Run: headless pygame with SDL's dummy video driver; simulated clock (each Clock.tick advances the game by its frame time, no real sleeping); random seed 0; keys injected as events and as key.get_pressed() state; no mouse input.
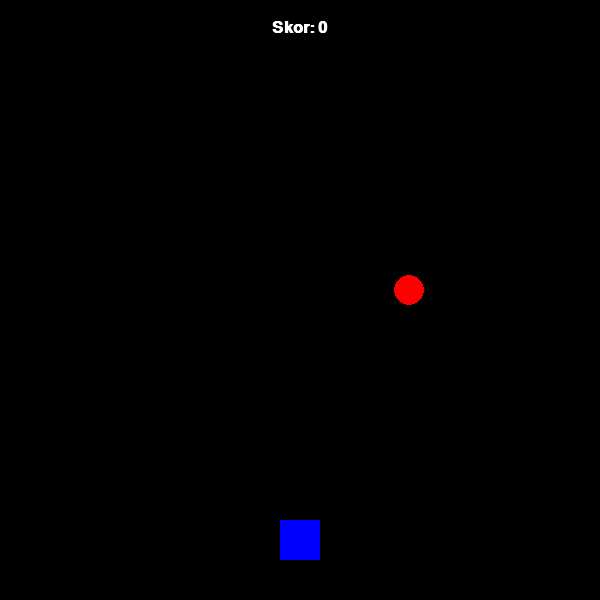
Frame 1 of 4 · flips 1–60 · no input
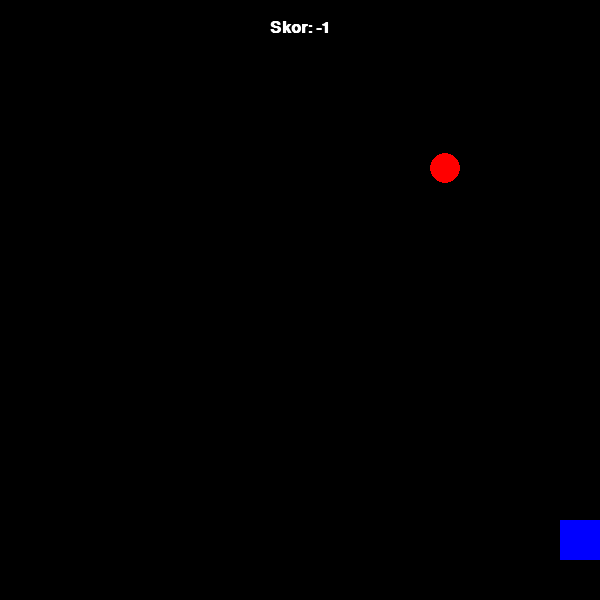
Frame 2 of 4 · flips 61–180 · tapped SPACE, RETURN · held RIGHT (→), D
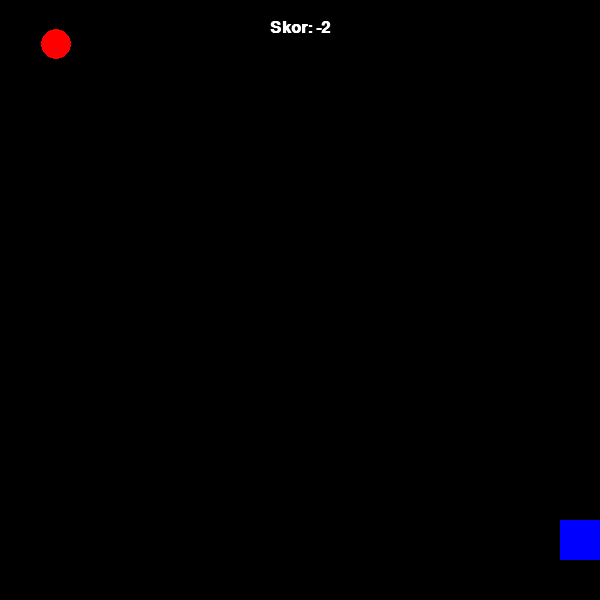
Frame 3 of 4 · flips 181–300 · held DOWN (↓), S
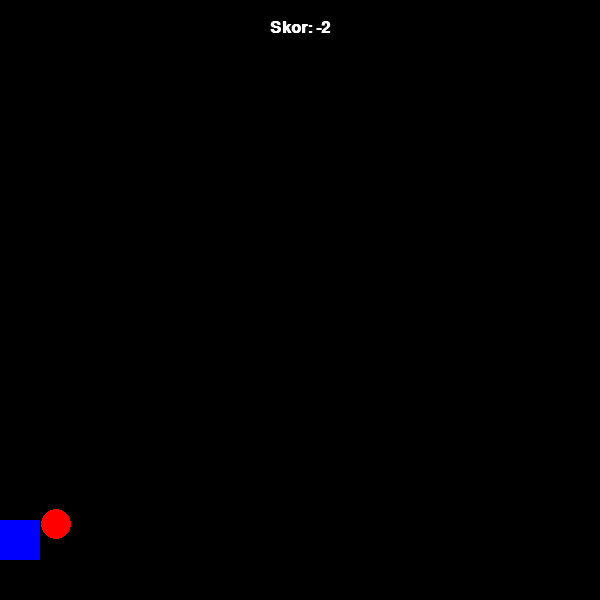
Frame 4 of 4 · flips 301–420 · held LEFT (←), A, UP (↑), W

The pygame program that drew these frames:

import pygame
import random
import sys

pygame.init()

GENISLIK, YUKSEKLIK = 600, 600
pencere = pygame.display.set_mode((GENISLIK, YUKSEKLIK))
pygame.display.set_caption("Kaçış Oyunu")
saat = pygame.time.Clock()

SIYAH = (0, 0, 0)
MAVI = (0, 0, 255)
KIRMIZI = (255, 0, 0)
BEYAZ = (255, 255, 255)

oyuncu_boyut = 40
oyuncu_x = GENISLIK // 2 - oyuncu_boyut // 2
oyuncu_y = YUKSEKLIK - 80
oyuncu_hiz = 8

yem_yaricap = 15
yem_x = random.randint(yem_yaricap, GENISLIK - yem_yaricap)
yem_y = 50
yem_hizi = 4

skor = 0
font = pygame.font.SysFont("Courier", 24, bold=True)

while True:
    pencere.fill(SIYAH)
    
    for etkinlik in pygame.event.get():
        if etkinlik.type == pygame.QUIT:
            pygame.quit()
            sys.exit()

    tuslar = pygame.key.get_pressed()
    if tuslar[pygame.K_LEFT] and oyuncu_x > 0:
        oyuncu_x -= oyuncu_hiz
    if tuslar[pygame.K_RIGHT] and oyuncu_x < GENISLIK - oyuncu_boyut:
        oyuncu_x += oyuncu_hiz

    yem_y += yem_hizi

    if yem_y > YUKSEKLIK:
        yem_x = random.randint(yem_yaricap, GENISLIK - yem_yaricap)
        yem_y = 0
        skor -= 1

    oyuncu_rect = pygame.Rect(oyuncu_x, oyuncu_y, oyuncu_boyut, oyuncu_boyut)
    if oyuncu_rect.collidepoint(yem_x, yem_y):
        yem_x = random.randint(yem_yaricap, GENISLIK - yem_yaricap)
        yem_y = 0
        skor += 1
        yem_hizi += 0.5  

    pygame.draw.rect(pencere, MAVI, oyuncu_rect)
    pygame.draw.circle(pencere, KIRMIZI, (yem_x, yem_y), yem_yaricap)
    
    skor_yazisi = font.render(f"Skor: {skor}", True, BEYAZ)
    pencere.blit(skor_yazisi, (GENISLIK // 2 - skor_yazisi.get_width() // 2, 20))

    pygame.display.flip()
    saat.tick(60)
